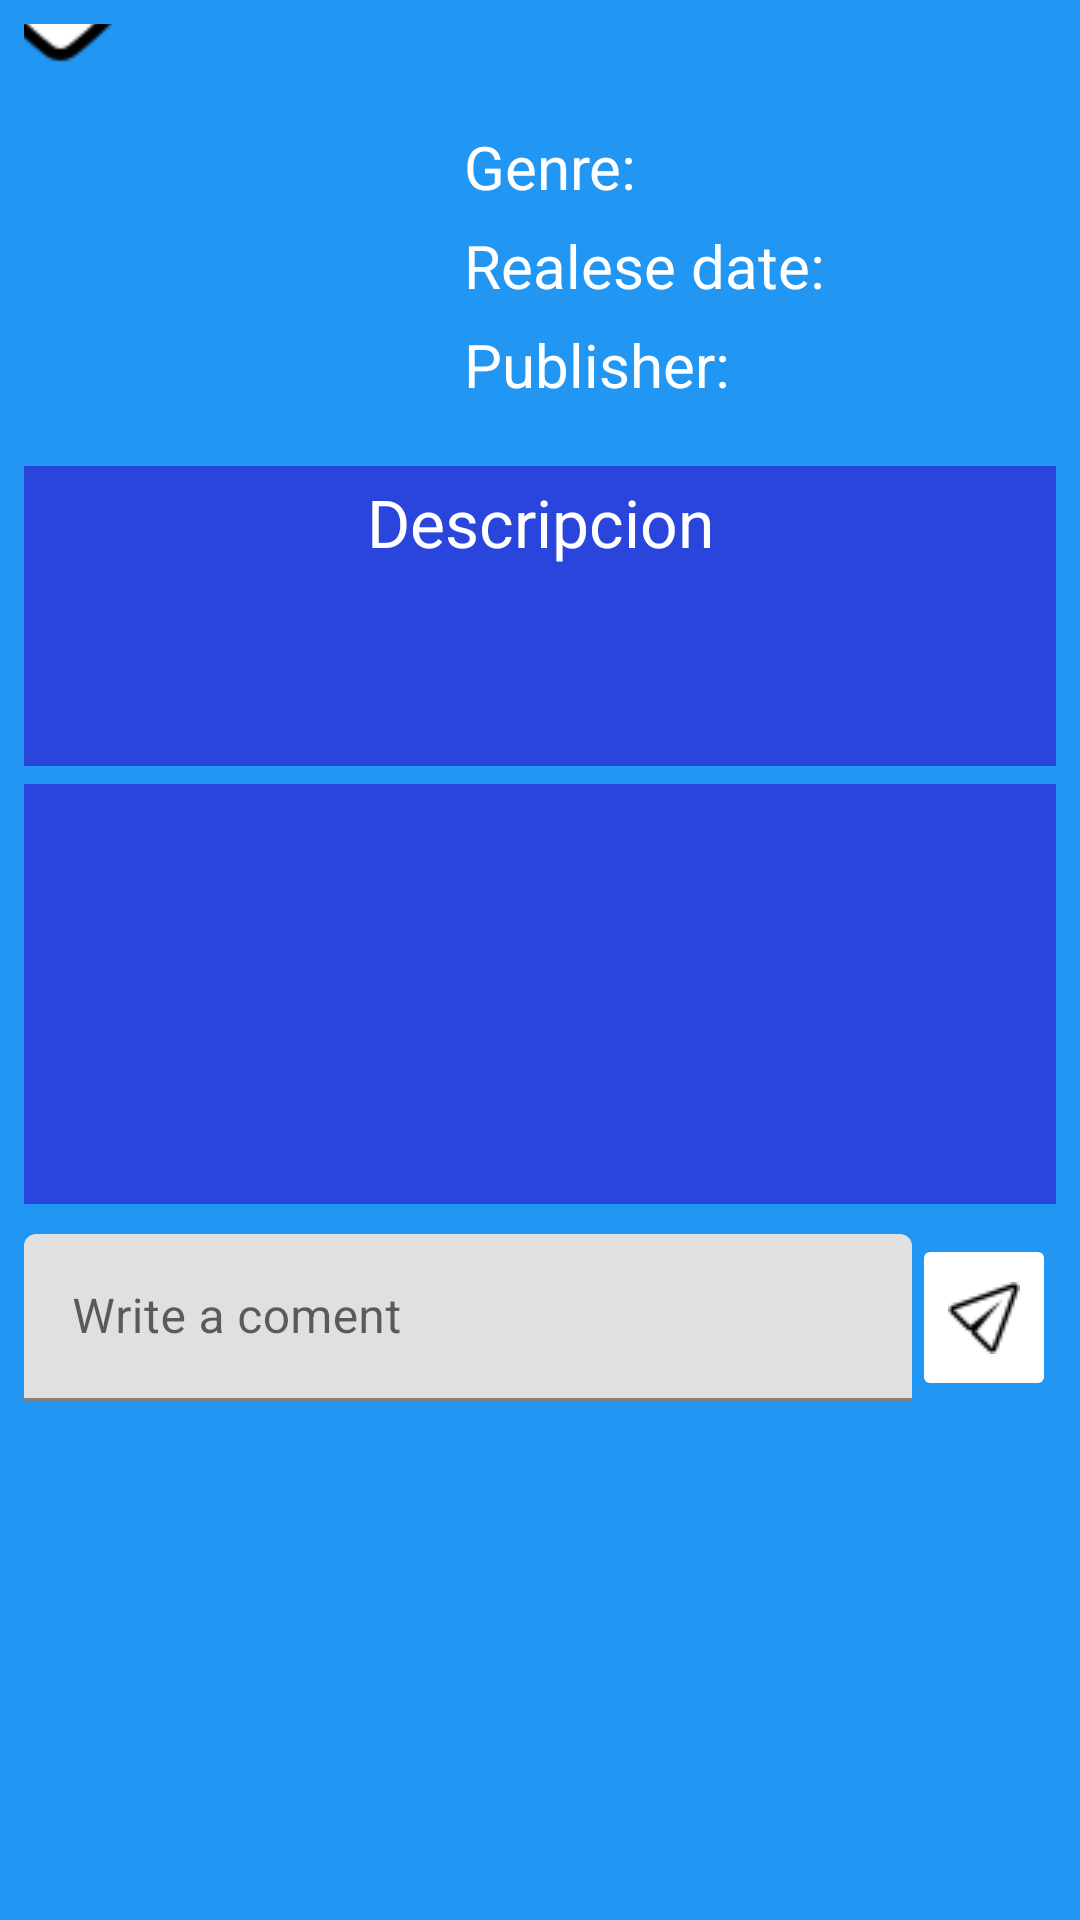

Here is an Android app screen rendered from its layout file. Give the layout XML and the strings, colors and styles it references.
<!-- AndroidManifest.xml: application theme Theme.Franquenstack -->
<!-- res/layout/element_generic.xml -->
<?xml version="1.0" encoding="utf-8"?>
<androidx.constraintlayout.widget.ConstraintLayout xmlns:android="http://schemas.android.com/apk/res/android"
    xmlns:app="http://schemas.android.com/apk/res-auto"
    xmlns:tools="http://schemas.android.com/tools"
    android:layout_width="match_parent"
    android:layout_height="match_parent"
    android:background="#2196F3"
    android:padding="8dp">

    <androidx.constraintlayout.widget.ConstraintLayout
        android:id="@+id/constraintLayout6"
        android:layout_width="match_parent"
        android:layout_height="wrap_content"
        android:layout_marginTop="6dp"
        android:layout_marginBottom="9dp"
        app:layout_constraintBottom_toTopOf="@+id/scrollView2"
        app:layout_constraintEnd_toEndOf="parent"
        app:layout_constraintStart_toStartOf="parent"
        app:layout_constraintTop_toBottomOf="@+id/imageViewElementGenericFav">

        <androidx.constraintlayout.widget.ConstraintLayout
            android:id="@+id/constraintLayout8"
            android:layout_width="215dp"
            android:layout_height="wrap_content"
            android:layout_marginStart="14dp"
            app:layout_constraintBottom_toBottomOf="parent"
            app:layout_constraintEnd_toEndOf="parent"
            app:layout_constraintStart_toEndOf="@+id/imageViewElementGenereic"
            app:layout_constraintTop_toTopOf="parent">

            <TextView
                android:id="@+id/textViewElemetGenericGenre"
                android:layout_width="match_parent"
                android:layout_height="wrap_content"
                android:layout_marginTop="6dp"
                android:text="Genre:"
                android:textColor="#FFFFFF"
                android:textSize="20sp"
                app:layout_constraintEnd_toEndOf="parent"
                app:layout_constraintStart_toStartOf="@+id/scrollView2"
                app:layout_constraintTop_toTopOf="parent" />

            <TextView
                android:id="@+id/textViewElemetGenericDate"
                android:layout_width="match_parent"
                android:layout_height="wrap_content"
                android:layout_marginTop="6dp"
                android:text="Realese date:"
                android:textColor="#FFFFFF"
                android:textSize="20sp"
                app:layout_constraintStart_toStartOf="@+id/textViewElemetGenericGenre"
                app:layout_constraintTop_toBottomOf="@+id/textViewElemetGenericGenre" />

            <TextView
                android:id="@+id/textViewElemetGenericPublisher"
                android:layout_width="match_parent"
                android:layout_height="wrap_content"
                android:layout_marginTop="6dp"
                android:text="Publisher:"
                android:textColor="#FFFFFF"
                android:textSize="20sp"
                app:layout_constraintStart_toStartOf="@+id/textViewElemetGenericDate"
                app:layout_constraintTop_toBottomOf="@+id/textViewElemetGenericDate" />
        </androidx.constraintlayout.widget.ConstraintLayout>

        <ImageView
            android:id="@+id/imageViewElementGenereic"
            android:layout_width="150dp"
            android:layout_height="110dp"
            android:layout_marginStart="5dp"
            android:layout_weight="1"
            app:layout_constraintBottom_toBottomOf="parent"
            app:layout_constraintStart_toEndOf="@+id/imageViewElementGenericFav"
            app:layout_constraintTop_toTopOf="parent"
            tools:srcCompat="@tools:sample/avatars" />

    </androidx.constraintlayout.widget.ConstraintLayout>

    <androidx.recyclerview.widget.RecyclerView
        android:id="@+id/listaComentariosElementoGenereic"
        android:layout_width="match_parent"
        android:layout_height="193dp"
        android:layout_marginTop="16dp"
        app:layout_constraintBottom_toBottomOf="parent"
        app:layout_constraintEnd_toEndOf="parent"
        app:layout_constraintStart_toStartOf="parent"
        app:layout_constraintTop_toBottomOf="@+id/linearLayout3" />

    <TextView
        android:id="@+id/textViewElementGenericName"
        android:layout_width="320dp"
        android:layout_height="wrap_content"
        android:paddingStart="15dp"
        android:text="Nombre"
        android:textColor="#FFFFFF"
        android:textSize="30sp"
        android:textStyle="bold"
        app:layout_constraintBottom_toBottomOf="@+id/imageViewElementGenericFav"
        app:layout_constraintEnd_toEndOf="parent"
        app:layout_constraintTop_toTopOf="@+id/imageViewElementGenericFav" />

    <ScrollView
        android:id="@+id/scrollView2"
        android:layout_width="match_parent"
        android:layout_height="100dp"
        android:layout_marginTop="6dp"
        android:background="#FF2A45DC"
        android:padding="4dp"
        app:layout_constraintBottom_toTopOf="@+id/recyclerViewDetallesElemento"
        app:layout_constraintTop_toBottomOf="@+id/constraintLayout6"
        tools:layout_editor_absoluteX="0dp">

        <TextView
            android:id="@+id/textViewElementGenericDes"
            android:layout_width="match_parent"
            android:layout_height="wrap_content"
            android:gravity="center_horizontal"
            android:text="Descripcion"
            android:textColor="#FFFFFF"
            android:textSize="22sp" />
    </ScrollView>

    <LinearLayout
        android:id="@+id/linearLayout3"
        android:layout_width="match_parent"
        android:layout_height="wrap_content"
        android:layout_marginTop="10dp"
        android:gravity="center_horizontal|center_vertical"
        android:orientation="horizontal"
        android:padding="0dp"
        app:layout_constraintBottom_toTopOf="@+id/listaComentariosElementoGenereic"
        app:layout_constraintEnd_toEndOf="parent"
        app:layout_constraintTop_toBottomOf="@+id/recyclerViewDetallesElemento">

        <com.google.android.material.textfield.TextInputLayout
            android:id="@+id/textInputLayoutElementGenericComentario"
            android:layout_width="wrap_content"
            android:layout_height="wrap_content"
            android:layout_weight="1">

            <com.google.android.material.textfield.TextInputEditText
                android:layout_width="match_parent"
                android:layout_height="wrap_content"
                android:hint="Write a coment" />
        </com.google.android.material.textfield.TextInputLayout>

        <ImageButton
            android:id="@+id/buttonElementGenericEnviarComentario"
            android:layout_width="wrap_content"
            android:layout_height="match_parent"
            android:backgroundTint="#FFFFFF"
            app:srcCompat="@drawable/envia2" />

    </LinearLayout>

    <androidx.recyclerview.widget.RecyclerView
        android:id="@+id/recyclerViewDetallesElemento"
        android:layout_width="match_parent"
        android:layout_height="140dp"
        android:layout_marginTop="6dp"
        android:background="#FF2A45DC"
        app:layout_constraintBottom_toTopOf="@+id/linearLayout3"
        app:layout_constraintEnd_toEndOf="parent"
        app:layout_constraintStart_toStartOf="parent"
        app:layout_constraintTop_toBottomOf="@+id/scrollView2" />

    <ImageView
        android:id="@+id/imageViewElementGenericFav"
        android:layout_width="wrap_content"
        android:layout_height="wrap_content"
        app:layout_constraintBottom_toTopOf="@+id/constraintLayout6"
        app:layout_constraintEnd_toStartOf="@+id/textViewElementGenericName"
        app:layout_constraintStart_toStartOf="parent"
        app:layout_constraintTop_toTopOf="parent"
        app:srcCompat="@drawable/fav" />

</androidx.constraintlayout.widget.ConstraintLayout>
<!-- resources referenced by this layout -->
<resources>
  <!-- drawable envia2: png bitmap (drawable, 599 bytes) -->
  <!-- drawable fav: png bitmap (drawable, 1413 bytes) -->
  <style name="Theme.Franquenstack" parent="Theme.MaterialComponents.DayNight.DarkActionBar">
          
          <item name="colorPrimary">@color/purple_500</item>
          <item name="colorPrimaryVariant">@color/purple_700</item>
          <item name="colorOnPrimary">@color/white</item>
          
          <item name="colorSecondary">@color/teal_200</item>
          <item name="colorSecondaryVariant">@color/teal_700</item>
          <item name="colorOnSecondary">@color/white</item>
          
          <item name="android:statusBarColor" tools:targetApi="l">?attr/colorPrimaryVariant</item>
          
      </style>
  <color name="purple_500">#FF6200EE</color>
  <color name="purple_700">#FF3700B3</color>
  <color name="white">#FFFFFFFF</color>
  <color name="teal_200">#FF03DAC5</color>
  <color name="teal_700">#FF018786</color>
</resources>
